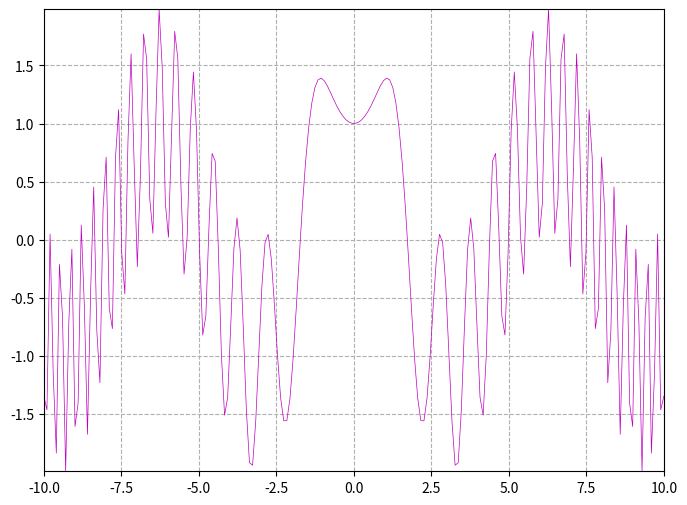

The script that saved this image:
import numpy as np
import matplotlib.pyplot as plt
x = np.linspace(-10.000000, 10.000000, 200)
y = np.sin(x**(2.000))+(np.cos(x))
plt.figure(figsize=(8,6), dpi=100)
plt.grid(True, linestyle="--")
plt.axis([-10.000000, 10.000000, np.min(y), np.max(y)])
plt.plot(x, y, "-m",linewidth=0.5)
plt.savefig('plot.png')